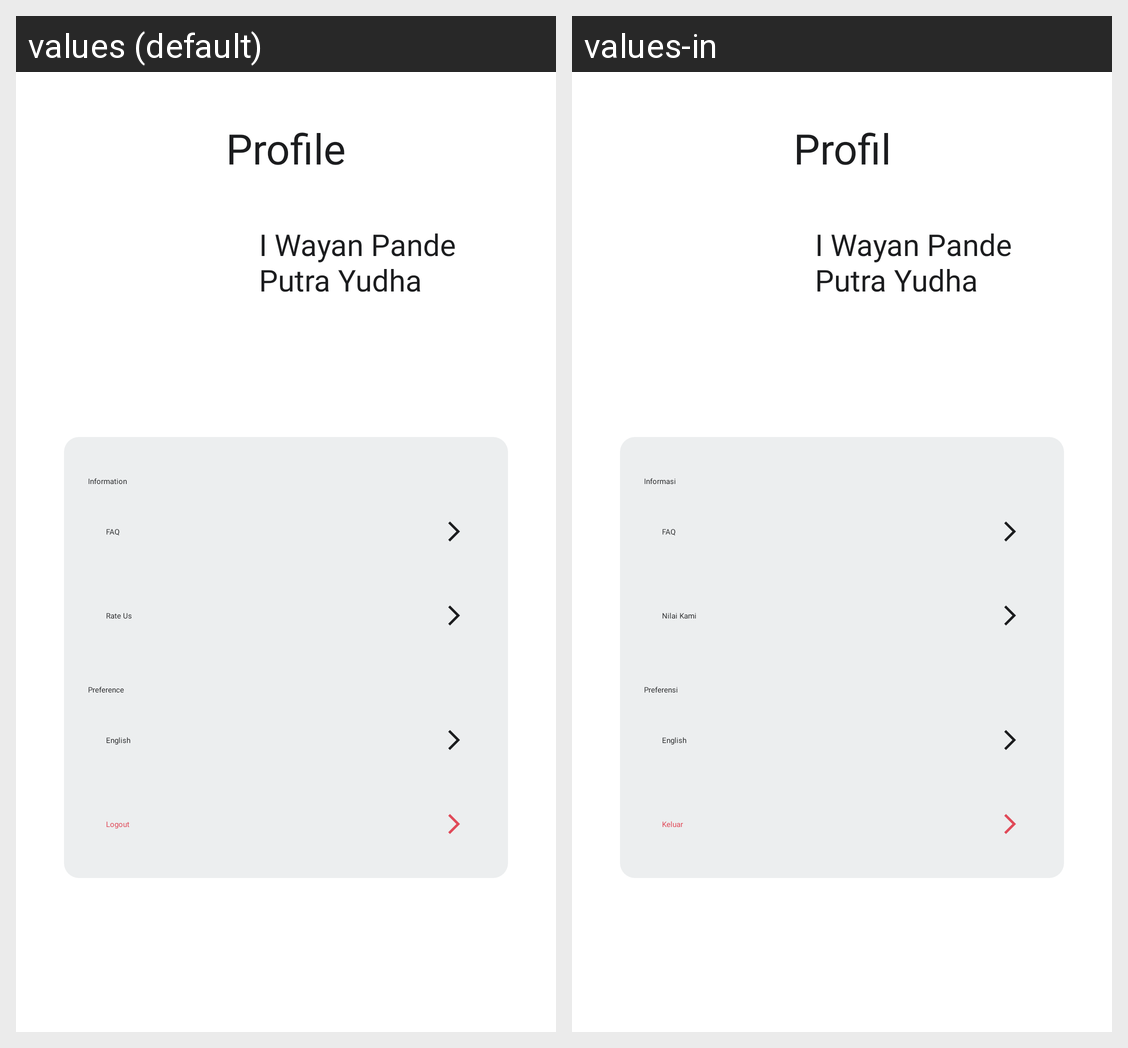

Here is an Android app screen in its default locale and in the app's own translations. Write out the translated-string differences for the strings that appear on this screen.
Android screen res/layout/fragment_profile.xml rendered under 2 locales, left to right: values (default), values-in. Device: Nexus 5 (rendered at 1080×1920; each locale shown at half size, 540×960, under a caption strip naming it); theme Theme.App.Starting.
Strings drawn on this screen, with the default value and each locale's value (text and hints the layout hard-codes, and strings that could not be matched under every locale, appear in the picture but are not listed):

profile
  values: Profile
  values-in: Profil

profile_name
  values: I Wayan Pande Putra Yudha
  values-in: I Wayan Pande Putra Yudha  [not translated; the default value is used]

profile_info_title
  values: Information
  values-in: Informasi

faq
  values: FAQ
  values-in: FAQ  [not translated; the default value is used]

rate_us
  values: Rate Us
  values-in: Nilai Kami

profile_preference
  values: Preference
  values-in: Preferensi

profile_language
  values: English
  values-in: English  [not translated; the default value is used]

logout
  values: Logout
  values-in: Keluar
